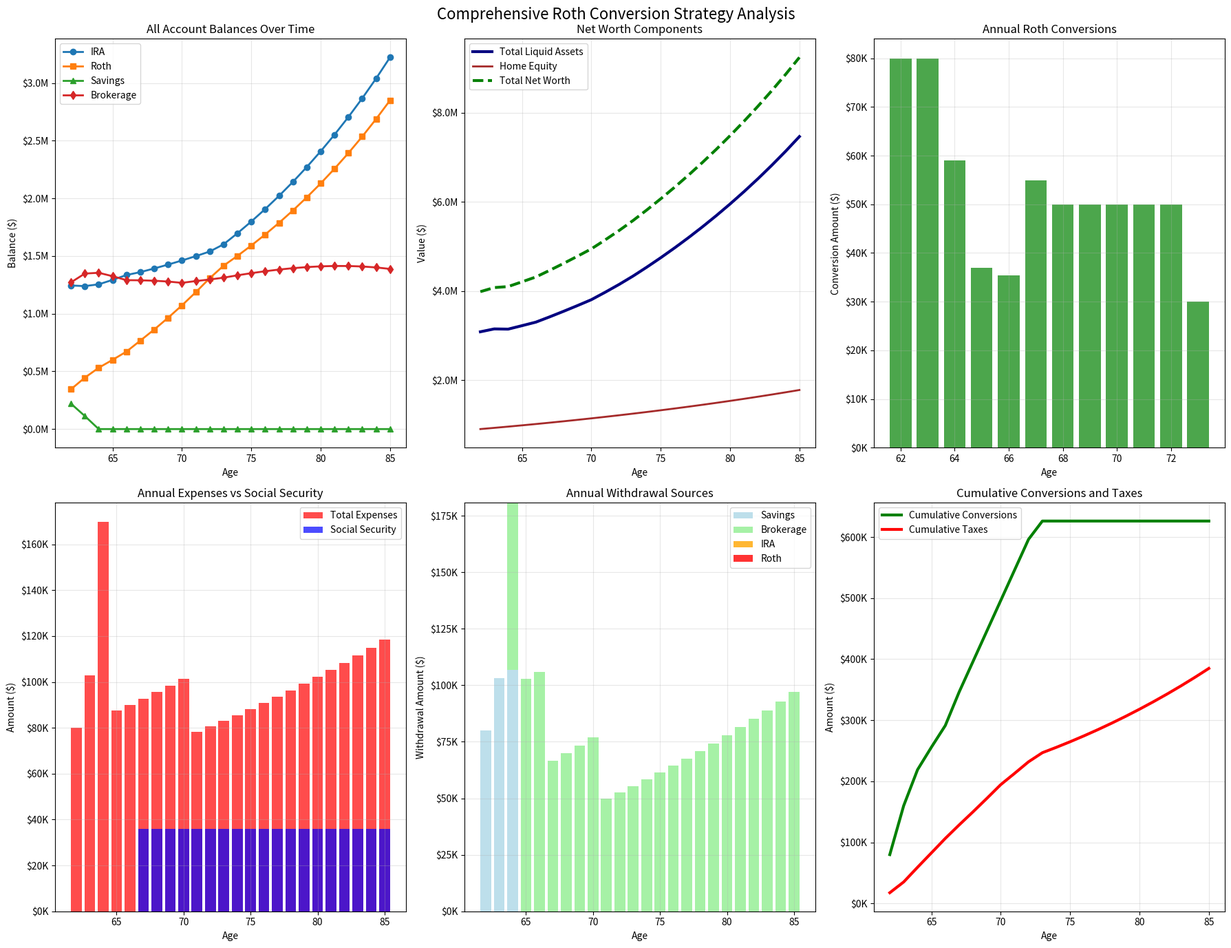

This chart was generated by the following Python code:
#!/usr/bin/env python3
"""
Clean Roth Conversion Strategy Analysis
Single retiree starting at age 62 in 2026
"""

import pandas as pd
import numpy as np
import matplotlib.pyplot as plt
from pathlib import Path


class RothConversionAnalyzer:
    """Analyzes Roth conversion strategy for single retiree."""
    
    def __init__(self):
        # Retirement timeline
        self.start_year = 2026
        self.start_age = 62
        self.end_age = 85
        self.ss_start_age = 67
        self.rmd_age = 73
        
        # Starting account balances (2026)
        self.initial_ira = 1_250_000
        self.initial_roth = 250_000
        self.initial_brokerage = 1_200_000
        self.initial_savings = 300_000
        self.home_equity = 900_000  # Not used for expenses
        
        # Annual expenses (2026 dollars)
        self.base_expenses = 60_000
        self.travel_expenses = 20_000  # Ages 62-70
        self.car_purchase = 20_000     # Age 63 (2027)
        self.home_renovation = 80_000  # Age 64 (2028)
        
        # Social Security
        self.ss_annual_benefit = 36_000
        
        # Economic assumptions
        self.inflation_rate = 0.03
        self.market_return = 0.06
        
        # Tax brackets (2025 single filer, assuming similar for 2026+)
        self.standard_deduction = 15_000  # Estimated for 2025+
        self.tax_brackets = {
            'bracket_12_max': 48_475,
            'bracket_22_max': 103_350,
            'bracket_24_max': 197_300
        }
        
        # Tax rates
        self.tax_rate_ira = 0.22        # Assume 22% for IRA withdrawals
        self.tax_rate_conversion = 0.22  # Target 22% bracket for conversions
        self.tax_rate_brokerage = 0.15   # Long-term capital gains
        self.tax_rate_roth = 0.00        # Tax-free
    
    def calculate_expenses(self, age, year):
        """Calculate total expenses for a given age/year with inflation."""
        years_since_start = year - self.start_year
        inflation_factor = (1 + self.inflation_rate) ** years_since_start
        
        # Base expenses with inflation
        total_expenses = self.base_expenses * inflation_factor
        
        # Travel expenses (ages 62-70)
        if 62 <= age <= 70:
            total_expenses += self.travel_expenses * inflation_factor
        
        # One-time expenses
        if age == 63:  # Car purchase in 2027
            total_expenses += self.car_purchase * inflation_factor
        elif age == 64:  # Home renovation in 2028
            total_expenses += self.home_renovation * inflation_factor
        
        return total_expenses
    
    def get_social_security(self, age):
        """Get Social Security benefit for given age."""
        if age >= self.ss_start_age:
            return self.ss_annual_benefit
        return 0
    
    def calculate_conversion_capacity(self, current_income):
        """Calculate how much can be converted to stay in 22% bracket."""
        # Available space in 22% bracket
        taxable_capacity = self.tax_brackets['bracket_22_max'] - self.standard_deduction
        available_space = max(0, taxable_capacity - current_income)
        return available_space
    
    def run_conversion_strategy(self):
        """Execute the Roth conversion strategy."""
        
        # Initialize account balances
        ira_balance = self.initial_ira
        roth_balance = self.initial_roth
        brokerage_balance = self.initial_brokerage
        savings_balance = self.initial_savings
        
        # Results tracking
        results = []
        
        print("🎯 ROTH CONVERSION STRATEGY ANALYSIS")
        print("=" * 60)
        print(f"Retirement: 2026-{self.start_year + (self.end_age - self.start_age)} (ages {self.start_age}-{self.end_age})")
        print(f"Social Security: ${self.ss_annual_benefit:,}/year starting at age {self.ss_start_age}")
        print(f"Target: Maximize Roth balance while preserving it for inheritance")
        print("=" * 60)
        
        for year_offset in range(self.end_age - self.start_age + 1):
            year = self.start_year + year_offset
            age = self.start_age + year_offset
            
            print(f"\n--- Year {year} (Age {age}) ---")
            
            # Apply market growth at start of year
            ira_balance *= (1 + self.market_return)
            roth_balance *= (1 + self.market_return)
            brokerage_balance *= (1 + self.market_return)
            savings_balance *= (1 + self.market_return)
            
            print(f"After growth: IRA=${ira_balance:,.0f}, Roth=${roth_balance:,.0f}")
            print(f"              Savings=${savings_balance:,.0f}, Brokerage=${brokerage_balance:,.0f}")
            
            # Calculate expenses and income
            total_expenses = self.calculate_expenses(age, year)
            ss_income = self.get_social_security(age)
            net_expenses = max(0, total_expenses - ss_income)
            
            print(f"Expenses: ${total_expenses:,.0f}, SS: ${ss_income:,.0f}, Net need: ${net_expenses:,.0f}")
            
            # Initialize yearly tracking
            year_data = {
                'Year': year,
                'Age': age,
                'IRA_Start': ira_balance,
                'Roth_Start': roth_balance,
                'Expenses': total_expenses,
                'Social_Security': ss_income,
                'Net_Expenses': net_expenses,
                'Conversion_Amount': 0,
                'Conversion_Tax': 0,
                'IRA_Withdrawal': 0,
                'Brokerage_Withdrawal': 0,
                'Savings_Withdrawal': 0,
                'Roth_Withdrawal': 0,  # Should always be 0!
                'Total_Taxes': 0
            }
            
            # ROTH CONVERSION LOGIC (ages 62-73)
            conversion_amount = 0
            conversion_tax = 0
            
            if 62 <= age <= 73 and ira_balance > 0:
                print(f"\n🔄 Evaluating Roth conversion at age {age}")
                
                # Estimate current taxable income (before conversion)
                estimated_ira_withdrawal = 0
                estimated_brokerage_withdrawal = 0
                
                # Estimate what we'll need to withdraw for expenses
                remaining_expense_need = net_expenses
                
                # Will use savings first (tax-free), then brokerage, then IRA
                if savings_balance < remaining_expense_need:
                    shortage = remaining_expense_need - savings_balance
                    brokerage_gross_needed = shortage / (1 - self.tax_rate_brokerage)
                    
                    if brokerage_balance < brokerage_gross_needed:
                        estimated_brokerage_withdrawal = brokerage_balance
                        remaining_after_brokerage = shortage - (brokerage_balance * (1 - self.tax_rate_brokerage))
                        estimated_ira_withdrawal = remaining_after_brokerage / (1 - self.tax_rate_ira)
                    else:
                        estimated_brokerage_withdrawal = brokerage_gross_needed
                
                # Current taxable income from expected withdrawals
                current_taxable_income = estimated_ira_withdrawal + (estimated_brokerage_withdrawal * 0.5)
                
                # Calculate conversion capacity
                conversion_capacity = self.calculate_conversion_capacity(current_taxable_income)
                
                # Determine conversion target based on age
                if 62 <= age <= 66:  # Pre-SS aggressive phase
                    target_conversion = min(conversion_capacity, 80_000)
                elif age == 67:  # SS starts, moderate
                    target_conversion = min(conversion_capacity, 60_000)
                elif 68 <= age <= 72:  # Post-SS moderate phase
                    target_conversion = min(conversion_capacity, 50_000)
                else:  # Age 73+ (RMD phase)
                    target_conversion = min(conversion_capacity, 30_000)
                
                # Limit by available IRA balance
                target_conversion = min(target_conversion, ira_balance)
                
                # Check if we can afford the conversion tax
                if target_conversion > 0:
                    conversion_tax_needed = target_conversion * self.tax_rate_conversion
                    available_for_tax = savings_balance + brokerage_balance * 0.5  # Conservative
                    
                    print(f"Target conversion: ${target_conversion:,.0f}")
                    print(f"Tax needed: ${conversion_tax_needed:,.0f}")
                    print(f"Available for tax: ${available_for_tax:,.0f}")
                    
                    if available_for_tax >= conversion_tax_needed and target_conversion >= 10_000:
                        conversion_amount = target_conversion
                        conversion_tax = conversion_tax_needed
                        
                        # Execute conversion
                        ira_balance -= conversion_amount
                        roth_balance += conversion_amount
                        
                        print(f"✅ CONVERTED: ${conversion_amount:,.0f} (tax: ${conversion_tax:,.0f})")
                        
                        # Pay conversion tax from liquid assets
                        if savings_balance >= conversion_tax:
                            savings_balance -= conversion_tax
                        else:
                            remaining_tax = conversion_tax - savings_balance
                            savings_balance = 0
                            brokerage_balance -= remaining_tax
                    else:
                        print("❌ Conversion skipped - insufficient funds for tax")
                else:
                    print("No conversion capacity or IRA funds available")
            
            year_data['Conversion_Amount'] = conversion_amount
            year_data['Conversion_Tax'] = conversion_tax
            
            # WITHDRAWAL LOGIC FOR LIVING EXPENSES - NEVER TOUCH ROTH!
            print(f"\n💰 Covering expenses: ${net_expenses:,.0f}")
            
            remaining_need = net_expenses
            total_withdrawal_taxes = 0
            
            # 1. Use Savings first (tax-free)
            if remaining_need > 0 and savings_balance > 0:
                savings_used = min(remaining_need, savings_balance)
                savings_balance -= savings_used
                remaining_need -= savings_used
                year_data['Savings_Withdrawal'] = savings_used
                print(f"Used savings: ${savings_used:,.0f}, remaining need: ${remaining_need:,.0f}")
            
            # 2. Use Brokerage (taxable)
            if remaining_need > 0 and brokerage_balance > 0:
                gross_needed = remaining_need / (1 - self.tax_rate_brokerage)
                brokerage_used = min(gross_needed, brokerage_balance)
                net_received = brokerage_used * (1 - self.tax_rate_brokerage)
                withdrawal_tax = brokerage_used * self.tax_rate_brokerage
                
                brokerage_balance -= brokerage_used
                remaining_need -= net_received
                total_withdrawal_taxes += withdrawal_tax
                year_data['Brokerage_Withdrawal'] = brokerage_used
                print(f"Used brokerage: ${brokerage_used:,.0f} (net: ${net_received:,.0f}), remaining need: ${remaining_need:,.0f}")
            
            # 3. Use IRA (taxable)
            if remaining_need > 0 and ira_balance > 0:
                gross_needed = remaining_need / (1 - self.tax_rate_ira)
                ira_used = min(gross_needed, ira_balance)
                net_received = ira_used * (1 - self.tax_rate_ira)
                withdrawal_tax = ira_used * self.tax_rate_ira
                
                ira_balance -= ira_used
                remaining_need -= net_received
                total_withdrawal_taxes += withdrawal_tax
                year_data['IRA_Withdrawal'] = ira_used
                print(f"Used IRA: ${ira_used:,.0f} (net: ${net_received:,.0f}), remaining need: ${remaining_need:,.0f}")
            
            # 4. NEVER USE ROTH (preserve for inheritance)
            if remaining_need > 0:
                print(f"🚨 SHORTFALL: ${remaining_need:,.0f} - REFUSING to use Roth!")
                # year_data['Roth_Withdrawal'] remains 0
            
            year_data['Total_Taxes'] = conversion_tax + total_withdrawal_taxes
            year_data['IRA_End'] = ira_balance
            year_data['Roth_End'] = roth_balance
            year_data['Savings_End'] = savings_balance
            year_data['Brokerage_End'] = brokerage_balance
            
            print(f"End balances: IRA=${ira_balance:,.0f}, Roth=${roth_balance:,.0f}")
            print(f"              Savings=${savings_balance:,.0f}, Brokerage=${brokerage_balance:,.0f}")
            
            results.append(year_data)
        
        # Create DataFrame
        df = pd.DataFrame(results)
        
        # Summary statistics
        total_conversions = df['Conversion_Amount'].sum()
        total_taxes = df['Total_Taxes'].sum()
        final_ira = df['IRA_End'].iloc[-1]
        final_roth = df['Roth_End'].iloc[-1]
        final_savings = df['Savings_End'].iloc[-1]
        final_brokerage = df['Brokerage_End'].iloc[-1]
        final_liquid_assets = final_ira + final_roth + final_savings + final_brokerage
        
        # Calculate final home equity with appreciation
        years_of_appreciation = self.end_age - self.start_age
        final_home_equity = self.home_equity * ((1 + self.inflation_rate) ** years_of_appreciation)
        final_net_worth = final_liquid_assets + final_home_equity
        
        total_roth_withdrawals = df['Roth_Withdrawal'].sum()
        initial_liquid_assets = self.initial_ira + self.initial_roth + self.initial_brokerage + self.initial_savings
        
        print(f"\n🎯 STRATEGY RESULTS")
        print("=" * 50)
        print(f"Total Roth conversions: ${total_conversions:,.0f}")
        print(f"Total taxes paid: ${total_taxes:,.0f}")
        print(f"Total Roth withdrawals: ${total_roth_withdrawals:,.0f}")
        print(f"Roth preserved for inheritance: {'YES' if total_roth_withdrawals == 0 else 'NO'}")
        print("\n📊 FINAL ACCOUNT BALANCES AT AGE 85:")
        print(f"IRA Balance: ${final_ira:,.0f}")
        print(f"Roth Balance: ${final_roth:,.0f}")
        print(f"Savings Balance: ${final_savings:,.0f}")
        print(f"Brokerage Balance: ${final_brokerage:,.0f}")
        print(f"Home Equity (with appreciation): ${final_home_equity:,.0f}")
        print(f"-" * 30)
        print(f"Total Liquid Assets: ${final_liquid_assets:,.0f}")
        print(f"NET WORTH AT 85: ${final_net_worth:,.0f}")
        print(f"\n💰 WEALTH ANALYSIS:")
        print(f"Initial liquid assets: ${initial_liquid_assets:,.0f}")
        print(f"Asset growth despite distributions: ${final_liquid_assets - initial_liquid_assets:,.0f}")
        print(f"Tax-free inheritance (Roth): ${final_roth:,.0f}")
        
        return df
    
    def create_visualizations(self, df):
        """Create visualizations for the strategy results."""
        # Create a larger figure with 6 subplots
        fig = plt.figure(figsize=(18, 14))
        fig.suptitle('Comprehensive Roth Conversion Strategy Analysis', fontsize=16)
        
        # Calculate home equity appreciation over time
        home_equity_over_time = []
        for i, age in enumerate(df['Age']):
            years_elapsed = age - self.start_age
            home_value = self.home_equity * ((1 + self.inflation_rate) ** years_elapsed)
            home_equity_over_time.append(home_value)
        
        df_with_home = df.copy()
        df_with_home['Home_Equity'] = home_equity_over_time
        df_with_home['Net_Worth'] = df['IRA_End'] + df['Roth_End'] + df['Savings_End'] + df['Brokerage_End'] + df_with_home['Home_Equity']
        
        # Plot 1: All Account Balances Over Time (2x3 grid, position 1)
        ax1 = plt.subplot(2, 3, 1)
        ax1.plot(df['Age'], df['IRA_End'], label='IRA', linewidth=2, marker='o')
        ax1.plot(df['Age'], df['Roth_End'], label='Roth', linewidth=2, marker='s')
        ax1.plot(df['Age'], df['Savings_End'], label='Savings', linewidth=2, marker='^')
        ax1.plot(df['Age'], df['Brokerage_End'], label='Brokerage', linewidth=2, marker='d')
        ax1.set_title('All Account Balances Over Time')
        ax1.set_xlabel('Age')
        ax1.set_ylabel('Balance ($)')
        ax1.legend()
        ax1.grid(True, alpha=0.3)
        ax1.yaxis.set_major_formatter(plt.FuncFormatter(lambda x, p: f'${x/1e6:.1f}M'))
        
        # Plot 2: Net Worth Components (position 2)
        ax2 = plt.subplot(2, 3, 2)
        liquid_assets = df['IRA_End'] + df['Roth_End'] + df['Savings_End'] + df['Brokerage_End']
        ax2.plot(df['Age'], liquid_assets, label='Total Liquid Assets', linewidth=3, color='navy')
        ax2.plot(df['Age'], df_with_home['Home_Equity'], label='Home Equity', linewidth=2, color='brown')
        ax2.plot(df['Age'], df_with_home['Net_Worth'], label='Total Net Worth', linewidth=3, color='green', linestyle='--')
        ax2.set_title('Net Worth Components')
        ax2.set_xlabel('Age')
        ax2.set_ylabel('Value ($)')
        ax2.legend()
        ax2.grid(True, alpha=0.3)
        ax2.yaxis.set_major_formatter(plt.FuncFormatter(lambda x, p: f'${x/1e6:.1f}M'))
        
        # Plot 3: Annual Roth Conversions (position 3)
        ax3 = plt.subplot(2, 3, 3)
        conversion_data = df[df['Conversion_Amount'] > 0]
        if len(conversion_data) > 0:
            ax3.bar(conversion_data['Age'], conversion_data['Conversion_Amount'], alpha=0.7, color='green')
            ax3.set_title('Annual Roth Conversions')
            ax3.set_xlabel('Age')
            ax3.set_ylabel('Conversion Amount ($)')
            ax3.grid(True, alpha=0.3)
            ax3.yaxis.set_major_formatter(plt.FuncFormatter(lambda x, p: f'${x/1e3:.0f}K'))
        else:
            ax3.text(0.5, 0.5, 'No Conversions', ha='center', va='center', transform=ax3.transAxes)
            ax3.set_title('Annual Roth Conversions')
        
        # Plot 4: Annual Cash Flow (position 4)
        ax4 = plt.subplot(2, 3, 4)
        ax4.bar(df['Age'], df['Expenses'], alpha=0.7, label='Total Expenses', color='red')
        ax4.bar(df['Age'], df['Social_Security'], alpha=0.7, label='Social Security', color='blue')
        ax4.set_title('Annual Expenses vs Social Security')
        ax4.set_xlabel('Age')
        ax4.set_ylabel('Amount ($)')
        ax4.legend()
        ax4.grid(True, alpha=0.3)
        ax4.yaxis.set_major_formatter(plt.FuncFormatter(lambda x, p: f'${x/1e3:.0f}K'))
        
        # Plot 5: Withdrawal Sources Stacked Bar (position 5)
        ax5 = plt.subplot(2, 3, 5)
        bottom = np.zeros(len(df))
        
        # Stack withdrawals
        withdrawal_sources = [
            ('Savings', df['Savings_Withdrawal'], 'lightblue'),
            ('Brokerage', df['Brokerage_Withdrawal'], 'lightgreen'), 
            ('IRA', df['IRA_Withdrawal'], 'orange'),
            ('Roth', df['Roth_Withdrawal'], 'red')  # Should be zero
        ]
        
        for name, amounts, color in withdrawal_sources:
            ax5.bar(df['Age'], amounts, bottom=bottom, label=name, alpha=0.8, color=color)
            bottom += amounts
        
        ax5.set_title('Annual Withdrawal Sources')
        ax5.set_xlabel('Age')
        ax5.set_ylabel('Withdrawal Amount ($)')
        ax5.legend()
        ax5.grid(True, alpha=0.3)
        ax5.yaxis.set_major_formatter(plt.FuncFormatter(lambda x, p: f'${x/1e3:.0f}K'))
        
        # Plot 6: Cumulative Analysis (position 6)
        ax6 = plt.subplot(2, 3, 6)
        cumulative_conversions = df['Conversion_Amount'].cumsum()
        cumulative_taxes = df['Total_Taxes'].cumsum()
        ax6.plot(df['Age'], cumulative_conversions, label='Cumulative Conversions', linewidth=3, color='green')
        ax6.plot(df['Age'], cumulative_taxes, label='Cumulative Taxes', linewidth=3, color='red')
        ax6.set_title('Cumulative Conversions and Taxes')
        ax6.set_xlabel('Age')
        ax6.set_ylabel('Amount ($)')
        ax6.legend()
        ax6.grid(True, alpha=0.3)
        ax6.yaxis.set_major_formatter(plt.FuncFormatter(lambda x, p: f'${x/1e3:.0f}K'))
        
        plt.tight_layout()
        
        # Save plot
        Path("output").mkdir(exist_ok=True)
        plt.savefig("output/roth_conversion_analysis.png", dpi=300, bbox_inches='tight')
        print(f"\nVisualization saved to: output/roth_conversion_analysis.png")
        
        plt.show()
        
        # Create a summary table for final balances - inline to avoid method issues
        print(f"\n📈 NET WORTH PROGRESSION SUMMARY")
        print("=" * 70)
        
        # Show key milestone ages
        milestone_ages = [62, 67, 72, 77, 82, 85]
        
        # Simple manual table creation
        print(f"{'Age':<4} {'Year':<6} {'IRA':<12} {'Roth':<12} {'Savings':<12} {'Brokerage':<12} {'Home_Equity':<15} {'Net_Worth':<15}")
        print("-" * 90)
        
        for age in milestone_ages:
            if age <= self.end_age:
                # Find the row for this age using simple iteration
                for index in range(len(df_with_home)):
                    row = df_with_home.iloc[index]
                    if row['Age'] == age:
                        ira_val = f"${row['IRA_End']:,.0f}"
                        roth_val = f"${row['Roth_End']:,.0f}"
                        savings_val = f"${row['Savings_End']:,.0f}"
                        brokerage_val = f"${row['Brokerage_End']:,.0f}"
                        home_val = f"${row['Home_Equity']:,.0f}"
                        net_worth_val = f"${row['Net_Worth']:,.0f}"
                        year_val = int(row['Year'])
                        
                        print(f"{age:<4} {year_val:<6} {ira_val:<12} {roth_val:<12} {savings_val:<12} {brokerage_val:<12} {home_val:<15} {net_worth_val:<15}")
                        break
        
        # Calculate final net worth breakdown using simple indexing
        final_row = df_with_home.iloc[-1]
        print(f"\n💎 LEGACY ANALYSIS AT AGE 85:")
        print(f"Tax-Deferred Assets (IRA): ${final_row['IRA_End']:,.0f}")
        print(f"Tax-Free Assets (Roth): ${final_row['Roth_End']:,.0f}")
        print(f"Taxable Assets (Savings + Brokerage): ${final_row['Savings_End'] + final_row['Brokerage_End']:,.0f}")
        print(f"Real Estate (Home): ${final_row['Home_Equity']:,.0f}")
        print(f"TOTAL NET WORTH: ${final_row['Net_Worth']:,.0f}")
        
        if final_row['Net_Worth'] > 0:
            tax_free_percentage = (final_row['Roth_End'] / final_row['Net_Worth']) * 100
            print(f"\nTax-free inheritance percentage: {tax_free_percentage:.1f}%")
        else:
            print(f"\nTax-free inheritance percentage: 0.0%")
    
    def _create_final_balance_summary(self, df_with_home):
        """Create a summary table showing the progression of net worth."""
        print(f"\n📈 NET WORTH PROGRESSION SUMMARY")
        print("=" * 70)
        
        # Show key milestone ages
        milestone_ages = [62, 67, 72, 77, 82, 85]
        milestone_data = []
        
        for age in milestone_ages:
            if age <= self.end_age:
                matching_rows = df_with_home[df_with_home['Age'] == age]
                if len(matching_rows) > 0:
                    row = matching_rows.iloc[0]
                    milestone_data.append({
                        'Age': age,
                        'Year': int(row['Year']),
                        'IRA': f"${row['IRA_End']:,.0f}",
                        'Roth': f"${row['Roth_End']:,.0f}",
                        'Savings': f"${row['Savings_End']:,.0f}",
                        'Brokerage': f"${row['Brokerage_End']:,.0f}",
                        'Home_Equity': f"${row['Home_Equity']:,.0f}",
                        'Net_Worth': f"${row['Net_Worth']:,.0f}"
                    })
        
        if milestone_data:
            milestone_df = pd.DataFrame(milestone_data)
            # Simple print instead of pandas to_string to avoid recursion issues
            print(f"{'Age':<4} {'Year':<6} {'IRA':<12} {'Roth':<12} {'Savings':<12} {'Brokerage':<12} {'Home_Equity':<15} {'Net_Worth':<15}")
            print("-" * 90)
            for _, row in milestone_df.iterrows():
                print(f"{row['Age']:<4} {row['Year']:<6} {row['IRA']:<12} {row['Roth']:<12} {row['Savings']:<12} {row['Brokerage']:<12} {row['Home_Equity']:<15} {row['Net_Worth']:<15}")
        
        # Calculate final net worth breakdown
        final_row = df_with_home.iloc[-1]
        print(f"\n💎 LEGACY ANALYSIS AT AGE 85:")
        print(f"Tax-Deferred Assets (IRA): ${final_row['IRA_End']:,.0f}")
        print(f"Tax-Free Assets (Roth): ${final_row['Roth_End']:,.0f}")
        print(f"Taxable Assets (Savings + Brokerage): ${final_row['Savings_End'] + final_row['Brokerage_End']:,.0f}")
        print(f"Real Estate (Home): ${final_row['Home_Equity']:,.0f}")
        print(f"TOTAL NET WORTH: ${final_row['Net_Worth']:,.0f}")
        
        tax_free_percentage = (final_row['Roth_End'] / final_row['Net_Worth']) * 100
        print(f"\nTax-free inheritance percentage: {tax_free_percentage:.1f}%")
        
        # Create a summary table for final balances
        self._create_final_balance_summary(df_with_home)
    
    def save_results(self, df):
        """Save detailed results to CSV."""
        Path("output").mkdir(exist_ok=True)
        
        # Add home equity and net worth to the dataframe for export
        home_equity_over_time = []
        for i, age in enumerate(df['Age']):
            years_elapsed = age - self.start_age
            home_value = self.home_equity * ((1 + self.inflation_rate) ** years_elapsed)
            home_equity_over_time.append(home_value)
        
        df_export = df.copy()
        df_export['Home_Equity'] = home_equity_over_time
        df_export['Net_Worth'] = (df['IRA_End'] + df['Roth_End'] + 
                                 df['Savings_End'] + df['Brokerage_End'] + 
                                 df_export['Home_Equity'])
        
        filename = "output/roth_conversion_detailed_results.csv"
        df_export.to_csv(filename, index=False)
        print(f"Detailed results saved to: {filename}")
        
        # Also create a summary CSV with just key metrics
        summary_data = {
            'Metric': [
                'Total Roth Conversions',
                'Total Taxes Paid', 
                'Final IRA Balance',
                'Final Roth Balance',
                'Final Savings Balance',
                'Final Brokerage Balance',
                'Final Home Equity',
                'Final Net Worth',
                'Tax-Free Inheritance (Roth)',
                'Roth Withdrawals (should be 0)'
            ],
            'Value': [
                df['Conversion_Amount'].sum(),
                df['Total_Taxes'].sum(),
                df['IRA_End'].iloc[-1],
                df['Roth_End'].iloc[-1], 
                df['Savings_End'].iloc[-1],
                df['Brokerage_End'].iloc[-1],
                home_equity_over_time[-1],
                df_export['Net_Worth'].iloc[-1],
                df['Roth_End'].iloc[-1],
                df['Roth_Withdrawal'].sum()
            ]
        }
        
        summary_df = pd.DataFrame(summary_data)
        summary_filename = "output/strategy_summary.csv"
        summary_df.to_csv(summary_filename, index=False)
        print(f"Strategy summary saved to: {summary_filename}")


def main():
    """Run the Roth conversion analysis."""
    analyzer = RothConversionAnalyzer()
    
    # Run the strategy
    results_df = analyzer.run_conversion_strategy()
    
    # Create visualizations
    analyzer.create_visualizations(results_df)
    
    # Save results
    analyzer.save_results(results_df)
    
    return analyzer, results_df


if __name__ == "__main__":
    analyzer, results = main()
